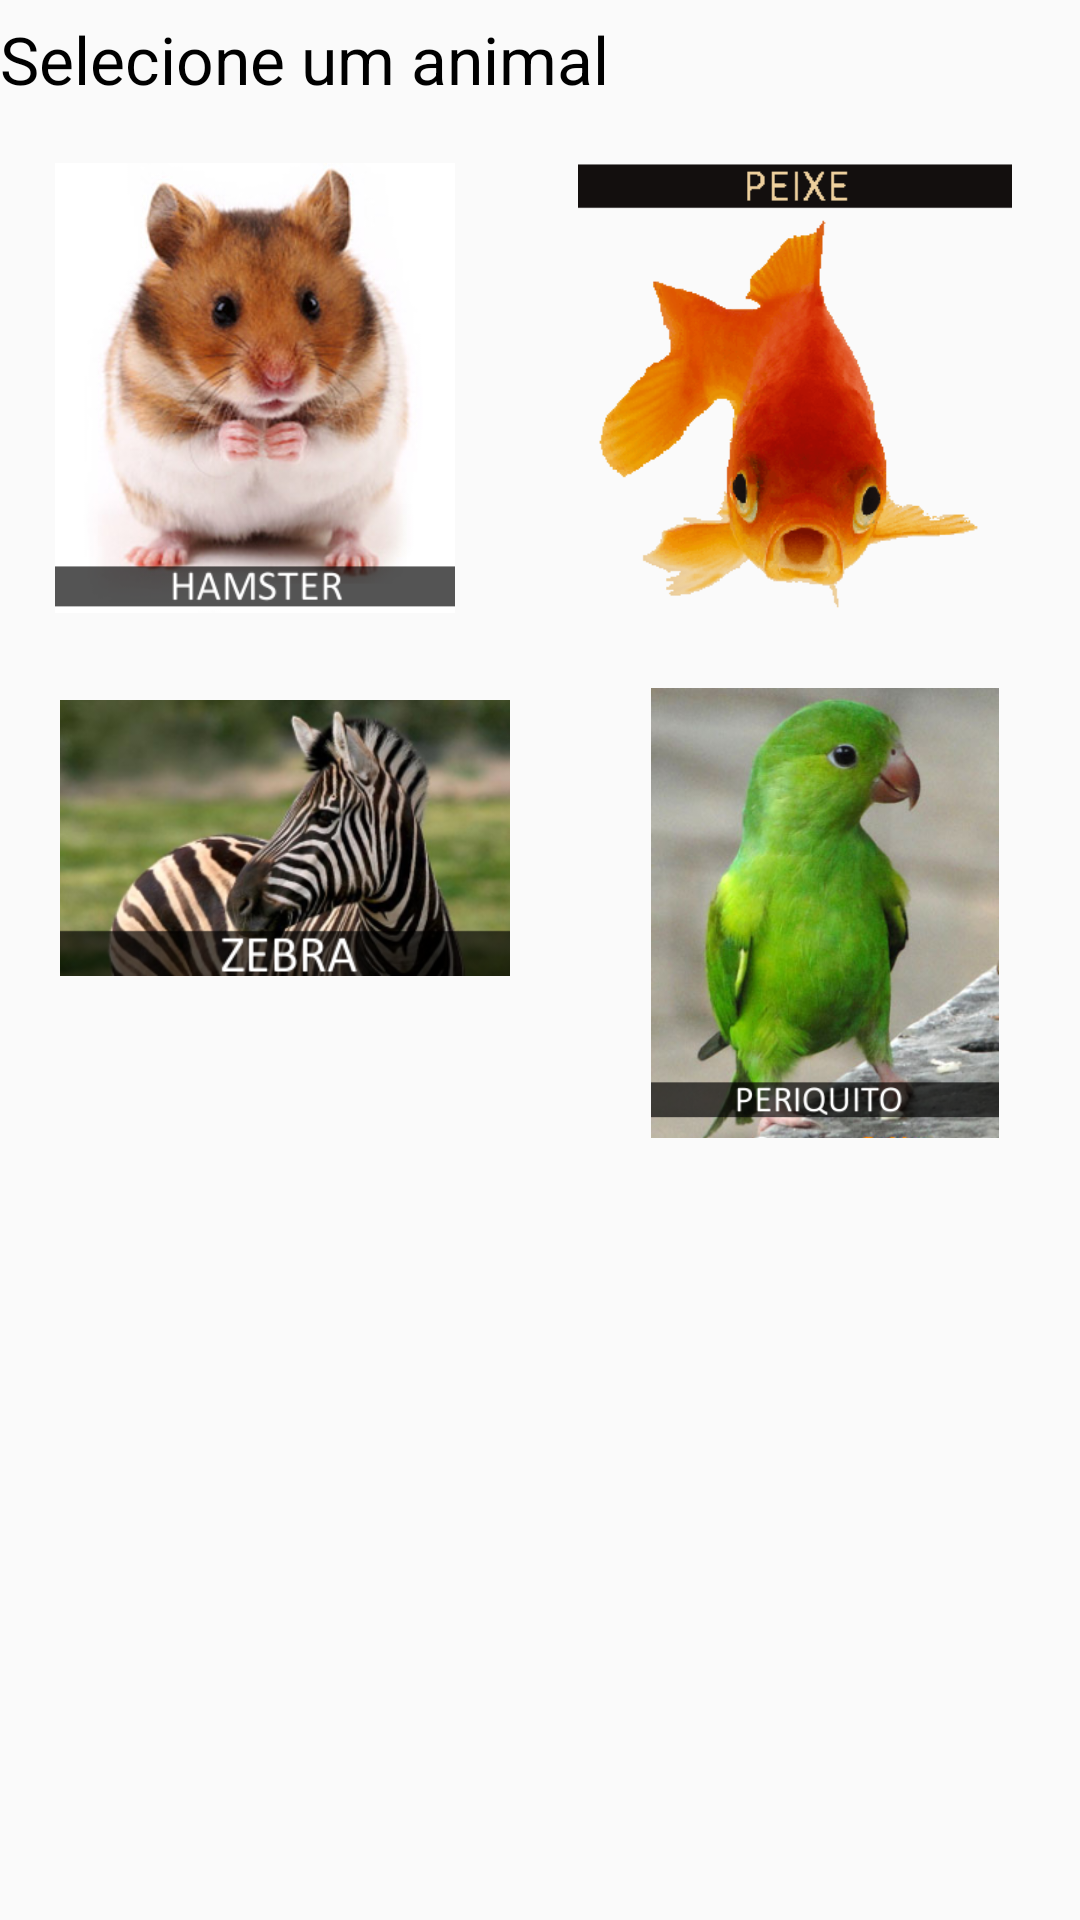

Produce the Android XML layout that renders to this screen, including the resource entries it uses.
<!-- AndroidManifest.xml: application theme AppTheme -->
<!-- res/layout/fragment_animais.xml -->
<?xml version="1.0" encoding="utf-8"?>
<LinearLayout xmlns:android="http://schemas.android.com/apk/res/android"
    android:orientation="vertical" android:layout_width="match_parent"
    android:layout_height="match_parent">

    <TextView
        android:layout_width="match_parent"
        android:layout_height="wrap_content"
        android:text="@string/selecione_um_animal"
        android:textSize="22dp"
        android:textColor="#000000"
    android:layout_marginTop="5dp"
    android:layout_marginBottom="5dp"/>

    <RelativeLayout
        android:layout_width="match_parent"
        android:layout_height="wrap_content"
        android:gravity="center"
        android:layout_marginTop="15dp">

        <ImageView
            android:id="@+id/img_animal_hamster"
            android:src="@drawable/animal_hamster"
            android:layout_width="150dp"
            android:layout_height="150dp"
            android:layout_alignParentLeft="true"
            android:tag="hamster"/>

        <ImageView
            android:id="@+id/img_animal_peixe"
            android:src="@drawable/animal_peixe"
            android:layout_width="150dp"
            android:layout_height="150dp"
            android:layout_marginLeft="30dp"
            android:layout_toRightOf="@id/img_animal_hamster"
            android:tag="peixe"/>

        <ImageView
            android:id="@+id/img_animal_zebra"
            android:src="@drawable/animal_zebra"
            android:layout_width="150dp"
            android:layout_height="150dp"
            android:layout_below="@id/img_animal_hamster"
            android:layout_marginLeft="10dp"
            android:tag="zebra"/>

        <ImageView
            android:id="@+id/img_animal_periquito"
            android:src="@drawable/animal_periquito"
            android:layout_width="150dp"
            android:layout_height="150dp"
            android:layout_marginTop="25dp"
            android:layout_marginLeft="30dp"
            android:layout_below="@id/img_animal_peixe"
            android:layout_toRightOf="@id/img_animal_zebra"
            android:tag="periquito"/>

    </RelativeLayout>

</LinearLayout>
<!-- resources referenced by this layout -->
<resources>
  <!-- drawable animal_hamster: png bitmap (drawable, 115773 bytes) -->
  <!-- drawable animal_peixe: png bitmap (drawable, 17120 bytes) -->
  <!-- drawable animal_periquito: png bitmap (drawable, 180726 bytes) -->
  <!-- drawable animal_zebra: png bitmap (drawable, 102745 bytes) -->
  <string name="selecione_um_animal">Selecione um animal</string>
  <style name="AppTheme" parent="Theme.AppCompat.Light.DarkActionBar">
          
          <item name="colorPrimary">@color/colorPrimary</item>
          <item name="colorPrimaryDark">@color/colorPrimaryDark</item>
          <item name="colorAccent">@color/colorAccent</item>
      </style>
  <!-- not gathered from this repository: default colours our renderer supplied (Android Studio template values) -->
  <color name="colorPrimary">#FF6200EE</color>
  <color name="colorPrimaryDark">#FF3700B3</color>
  <color name="colorAccent">#FF03DAC5</color>
</resources>
